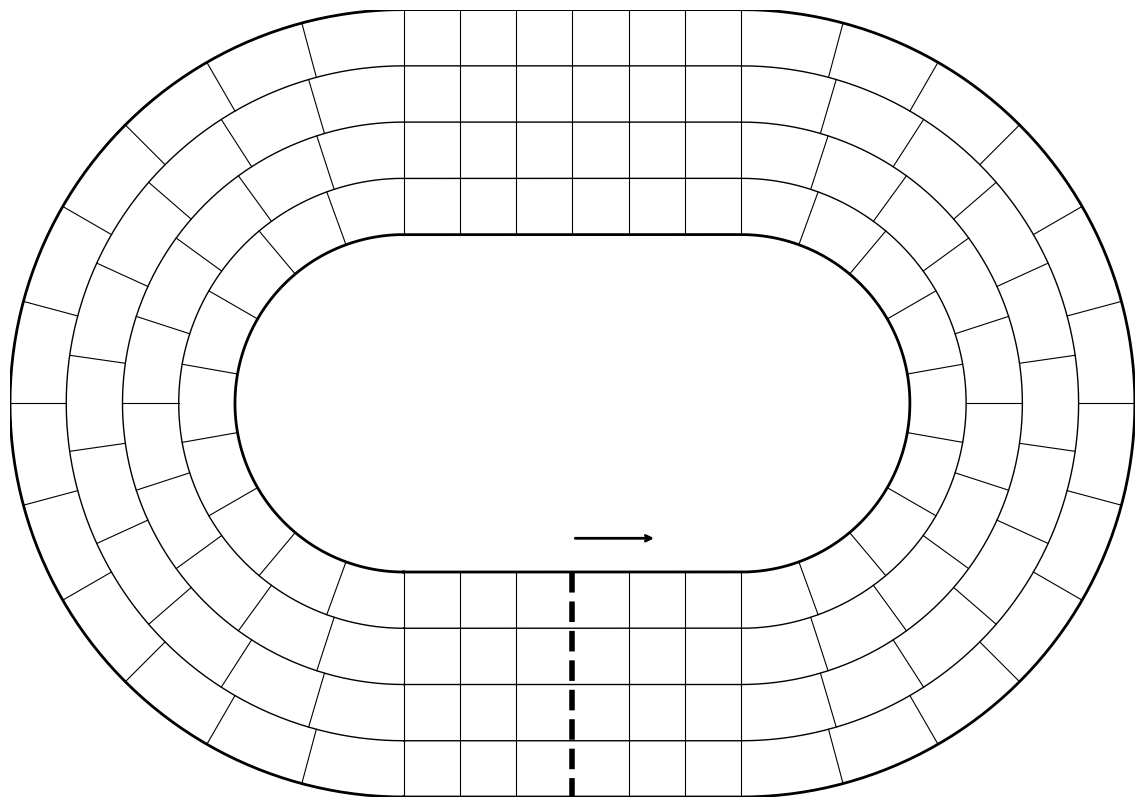

The matplotlib source for this figure: (Note: this script raises an exception after producing the figure.)
from math import cos, pi, sin
from pathlib import Path

import matplotlib.pyplot as plt

# Geometria (jednostka = szerokość jednego toru)
STRAIGHT = 6           # długość prostej (tor 20×14 ≈ proporcje A4)
INNER_RADIUS = 3       # promień krawężnika
LANES = 4              # tor 0 = wewnętrzny
STRAIGHT_CELLS = 6     # pola na jednej prostej (liczba parzysta: start/meta w połowie)
BEND_CELLS = 9         # pola na jednym łuku toru 0; każdy tor dalej od środka +1

# Napisy w polach: (tor, numer pola licząc od startu, tekst)
LABELS = [
    # (0, 4, 'TURBO'),
    # (1, 17, 'UPADEK'),
    # (2, 28, 'AWARIA'),
    # (3, 10, '+2 PKT'),
]


def point(radius, section, f):
    """Punkt na torze; f od 0 do 1 wzdłuż odcinka, jazda przeciwnie do ruchu wskazówek zegara."""
    if section == 'bottom':
        return f * STRAIGHT, -radius
    if section == 'right':
        angle = -pi / 2 + f * pi
        return STRAIGHT + radius * cos(angle), radius * sin(angle)
    if section == 'top':
        return STRAIGHT - f * STRAIGHT, radius
    angle = pi / 2 + f * pi  # 'left'
    return radius * cos(angle), radius * sin(angle)


def cells(lane):
    """Początki pól toru (odcinek, f, długość pola w f), od linii startu."""
    bend = BEND_CELLS + lane
    s, b = 1 / STRAIGHT_CELLS, 1 / bend
    half = STRAIGHT_CELLS // 2
    return (
        [('bottom', 0.5 + k * s, s) for k in range(half)]
        + [('right', k * b, b) for k in range(bend)]
        + [('top', k * s, s) for k in range(STRAIGHT_CELLS)]
        + [('left', k * b, b) for k in range(bend)]
        + [('bottom', k * s, s) for k in range(half)]
    )


def line(ax, points, **style):
    ax.plot([p[0] for p in points], [p[1] for p in points], color='black', **style)


PAGE_W, PAGE_H, MARGIN = 297, 210, 5  # A4 poziomo i margines drukarki, mm
fig = plt.figure(figsize=(PAGE_W / 25.4, PAGE_H / 25.4))
ax = fig.add_axes([MARGIN / PAGE_W, MARGIN / PAGE_H, 1 - 2 * MARGIN / PAGE_W, 1 - 2 * MARGIN / PAGE_H])

# Krawędzie torów: gęsto próbkowane zamknięte kontury
outline = [(sec, i / 100) for sec in ('bottom', 'right', 'top', 'left') for i in range(100)]
for i in range(LANES + 1):
    r = INNER_RADIUS + i
    pts = [point(r, sec, f) for sec, f in outline]
    line(ax, pts + pts[:1], linewidth=2 if i in (0, LANES) else 1)

# Podziały pól (na łukach promieniste) i napisy
for lane in range(LANES):
    r_in, r_out = INNER_RADIUS + lane, INNER_RADIUS + lane + 1
    lane_cells = cells(lane)
    for sec, f, _ in lane_cells[1:]:  # pole 0 zaczyna się na linii startu
        line(ax, [point(r_in, sec, f), point(r_out, sec, f)], linewidth=0.8)
    for label_lane, index, text in LABELS:
        if label_lane == lane:
            sec, f, step = lane_cells[index % len(lane_cells)]
            x, y = point(r_in + 0.5, sec, f + step / 2)
            ax.text(x, y, text, fontsize=7, fontweight='bold', ha='center', va='center',
                    bbox=dict(boxstyle='round,pad=0.2', facecolor='white', edgecolor='black'))

# Start/meta i kierunek jazdy
line(ax, [point(INNER_RADIUS, 'bottom', 0.5), point(INNER_RADIUS + LANES, 'bottom', 0.5)],
     linewidth=4, linestyle='dashed')
start_x, start_y = point(INNER_RADIUS - 0.6, 'bottom', 0.5)
ax.annotate('', xy=(start_x + 1.5, start_y), xytext=(start_x, start_y),
            arrowprops=dict(arrowstyle='->', color='black', lw=2))

# Tor wypełnia stronę: granice osi dokładnie na zewnętrznej krawędzi
outer = INNER_RADIUS + LANES
ax.set_xlim(-outer, STRAIGHT + outer)
ax.set_ylim(-outer, outer)
ax.set_aspect('equal')
ax.axis('off')

pdf_path = Path(__file__).resolve().with_name('zuzel-claude.pdf')
fig.savefig(pdf_path, facecolor='white')
print(f'Zapisano PDF A4: {pdf_path}')
plt.show()
